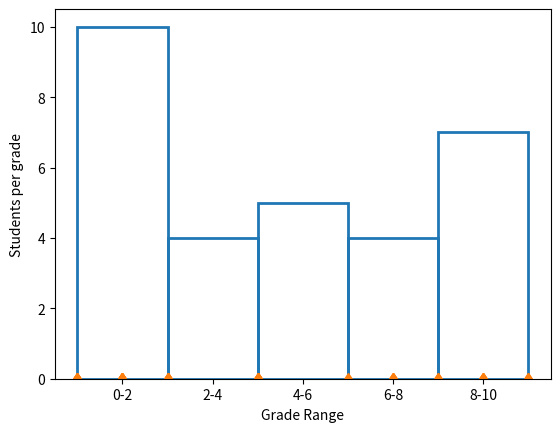

Here is the Python script that generated this plot:
import random
import matplotlib.pyplot as plt

grades = [random.randint(0, 10) for _ in range(30)]
bins = [0, 2, 4, 6, 8, 10]
style = {'facecolor': 'none', 'edgecolor': 'C0', 'linewidth': 2}
fig, ax = plt.subplots()
ax.hist(grades, bins=bins, **style)
ax.plot(grades, [0]*len(grades), 'd')
bin_centers = [(bins[i] + bins[i+1]) / 2 for i in range(len(bins)-1)]
ax.set_xticks(bin_centers)
ax.set_xticklabels(["0-2", "2-4", "4-6", "6-8", "8-10"])
ax.set_ylabel('Students per grade')
ax.set_xlabel('Grade Range')

plt.show()
